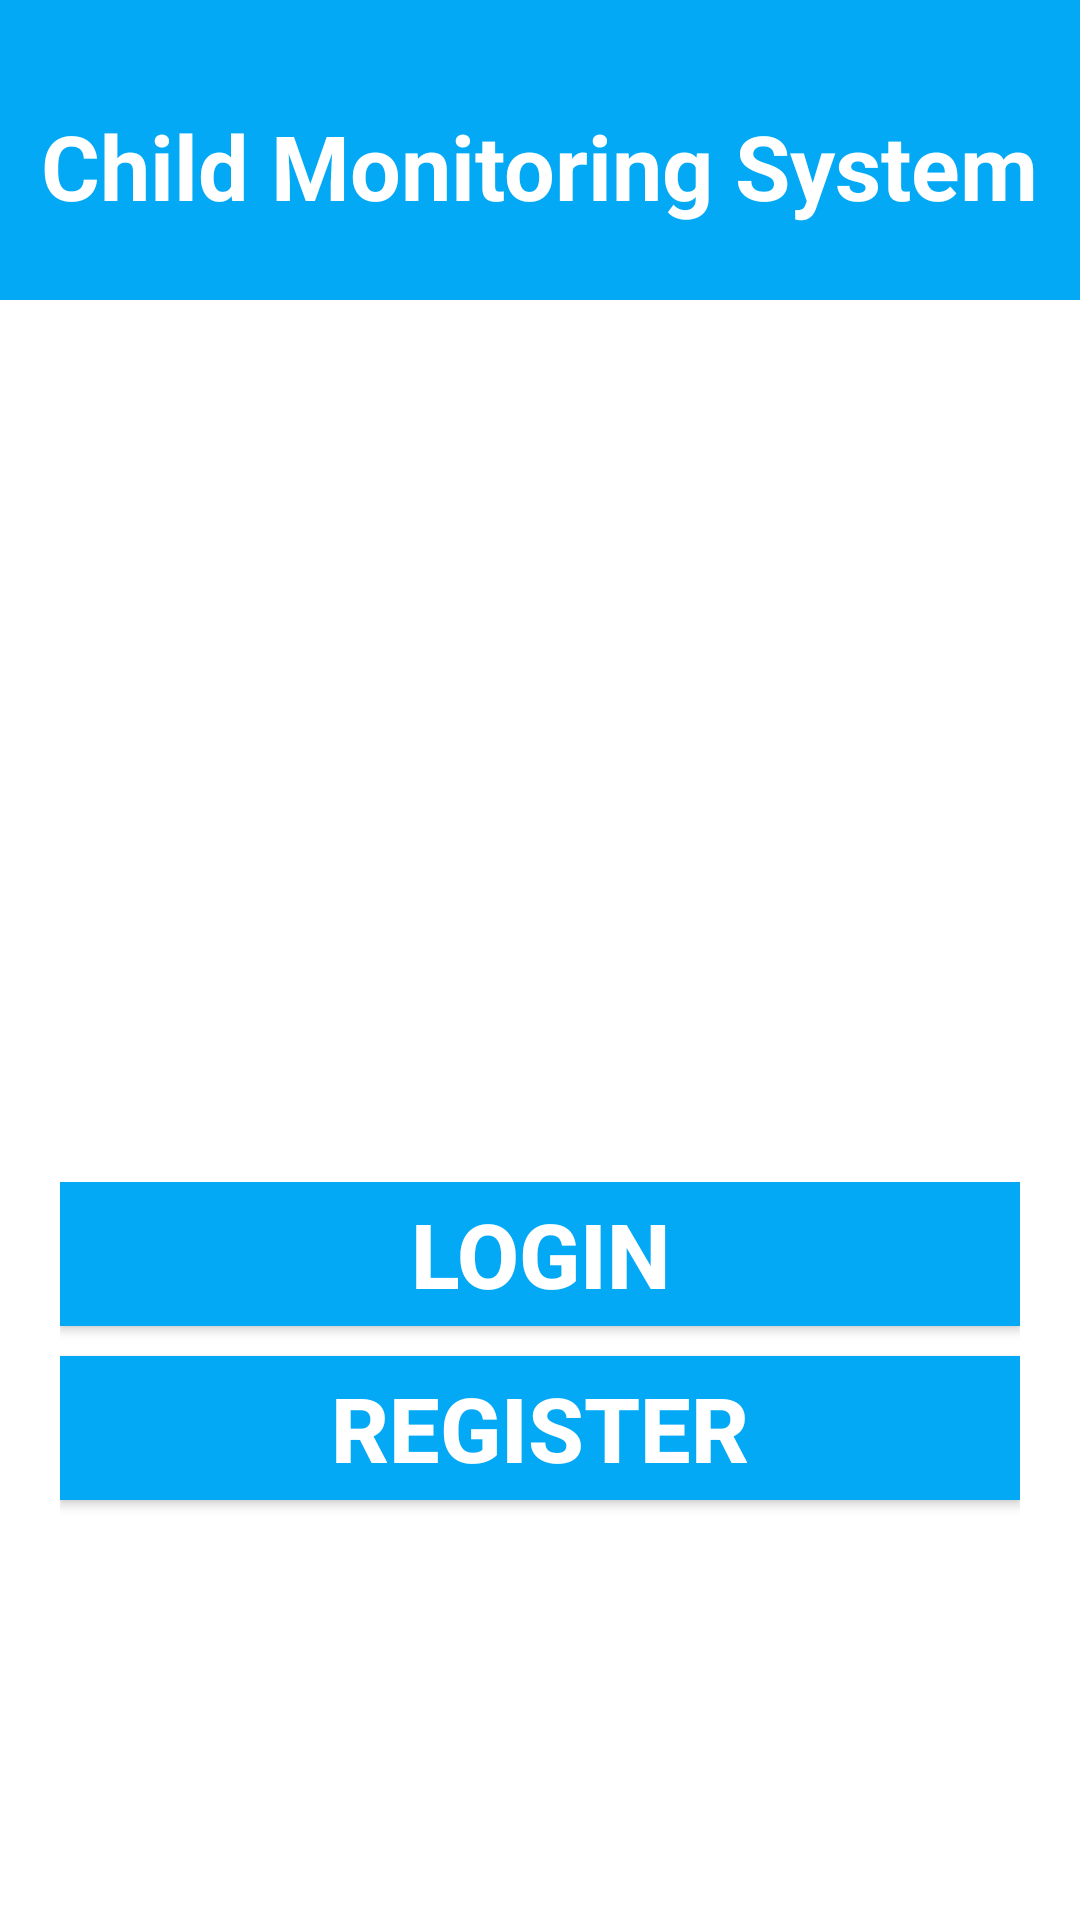

The Android layout XML behind this screen, and the referenced resources:
<!-- AndroidManifest.xml: application theme Theme.ChildMonitoringSystem -->
<!-- res/layout/activity_main.xml -->
<?xml version="1.0" encoding="utf-8"?>
<RelativeLayout xmlns:android="http://schemas.android.com/apk/res/android"
    xmlns:app="http://schemas.android.com/apk/res-auto"
    xmlns:tools="http://schemas.android.com/tools"
    android:layout_width="match_parent"
    android:layout_height="match_parent"
    tools:context=".MainActivity"
    android:background="@color/white"
    >
    <LinearLayout
        android:id="@+id/header"
        android:layout_width="match_parent"
        android:layout_height="100sp"
        android:background="@color/mainColor"
        android:orientation="vertical"
        >

        <TextView
            android:layout_width="wrap_content"
            android:layout_height="wrap_content"
            android:text="@string/app_name"
            android:textColor="@color/white"
            android:layout_gravity="center"
            android:layout_marginTop="35dp"
            android:textSize="30dp"
            android:textStyle="bold"/>

    </LinearLayout>

    <LinearLayout
        android:layout_width="match_parent"
        android:layout_height="wrap_content"
        android:padding="20sp"
        android:layout_alignParentBottom="true"
        android:orientation="vertical">
        <Button
            android:id="@+id/btnLogin"
            android:layout_width="match_parent"
            android:layout_height="wrap_content"
            android:text="@string/btnLogin"
            android:layout_above="@+id/btnRegister"
            android:layout_centerHorizontal="true"
            android:layout_marginBottom="10dp"
            android:textSize="30dp"
            android:background="@color/mainColor"
            android:textColor="@color/white"
            android:textStyle="bold"
            >

        </Button>

        <Button
            android:id="@+id/btnRegister"
            android:layout_width="match_parent"
            android:layout_height="wrap_content"
            android:text="@string/btnRegister"
            android:layout_alignParentBottom="true"
            android:layout_centerHorizontal="true"
            android:layout_marginBottom="120dp"
            android:textSize="30dp"
            android:background="@color/mainColor"
            android:textColor="@color/white"
            android:textStyle="bold">

        </Button>

    </LinearLayout>


</RelativeLayout>
<!-- resources referenced by this layout -->
<resources>
  <color name="mainColor">#03A9F4</color>
  <color name="white">#FFFFFFFF</color>
  <string name="app_name">Child Monitoring System</string>
  <string name="btnLogin">LOGIN</string>
  <string name="btnRegister">REGISTER</string>
  <style name="Theme.ChildMonitoringSystem" parent="Theme.MaterialComponents.DayNight.NoActionBar">
  
  
          
          <item name="colorPrimary">@color/mainColor</item>
          <item name="colorPrimaryVariant">@color/black</item>
          <item name="colorOnPrimary">@color/white</item>
          
          <item name="colorSecondary">@color/secondColor</item>
          <item name="colorSecondaryVariant">@color/white</item>
          <item name="colorOnSecondary">@color/black</item>
          
          <item name="android:statusBarColor">?attr/colorPrimaryVariant</item>
          
      </style>
  <color name="black">#FF000000</color>
  <color name="secondColor">#E91E63</color>
</resources>
